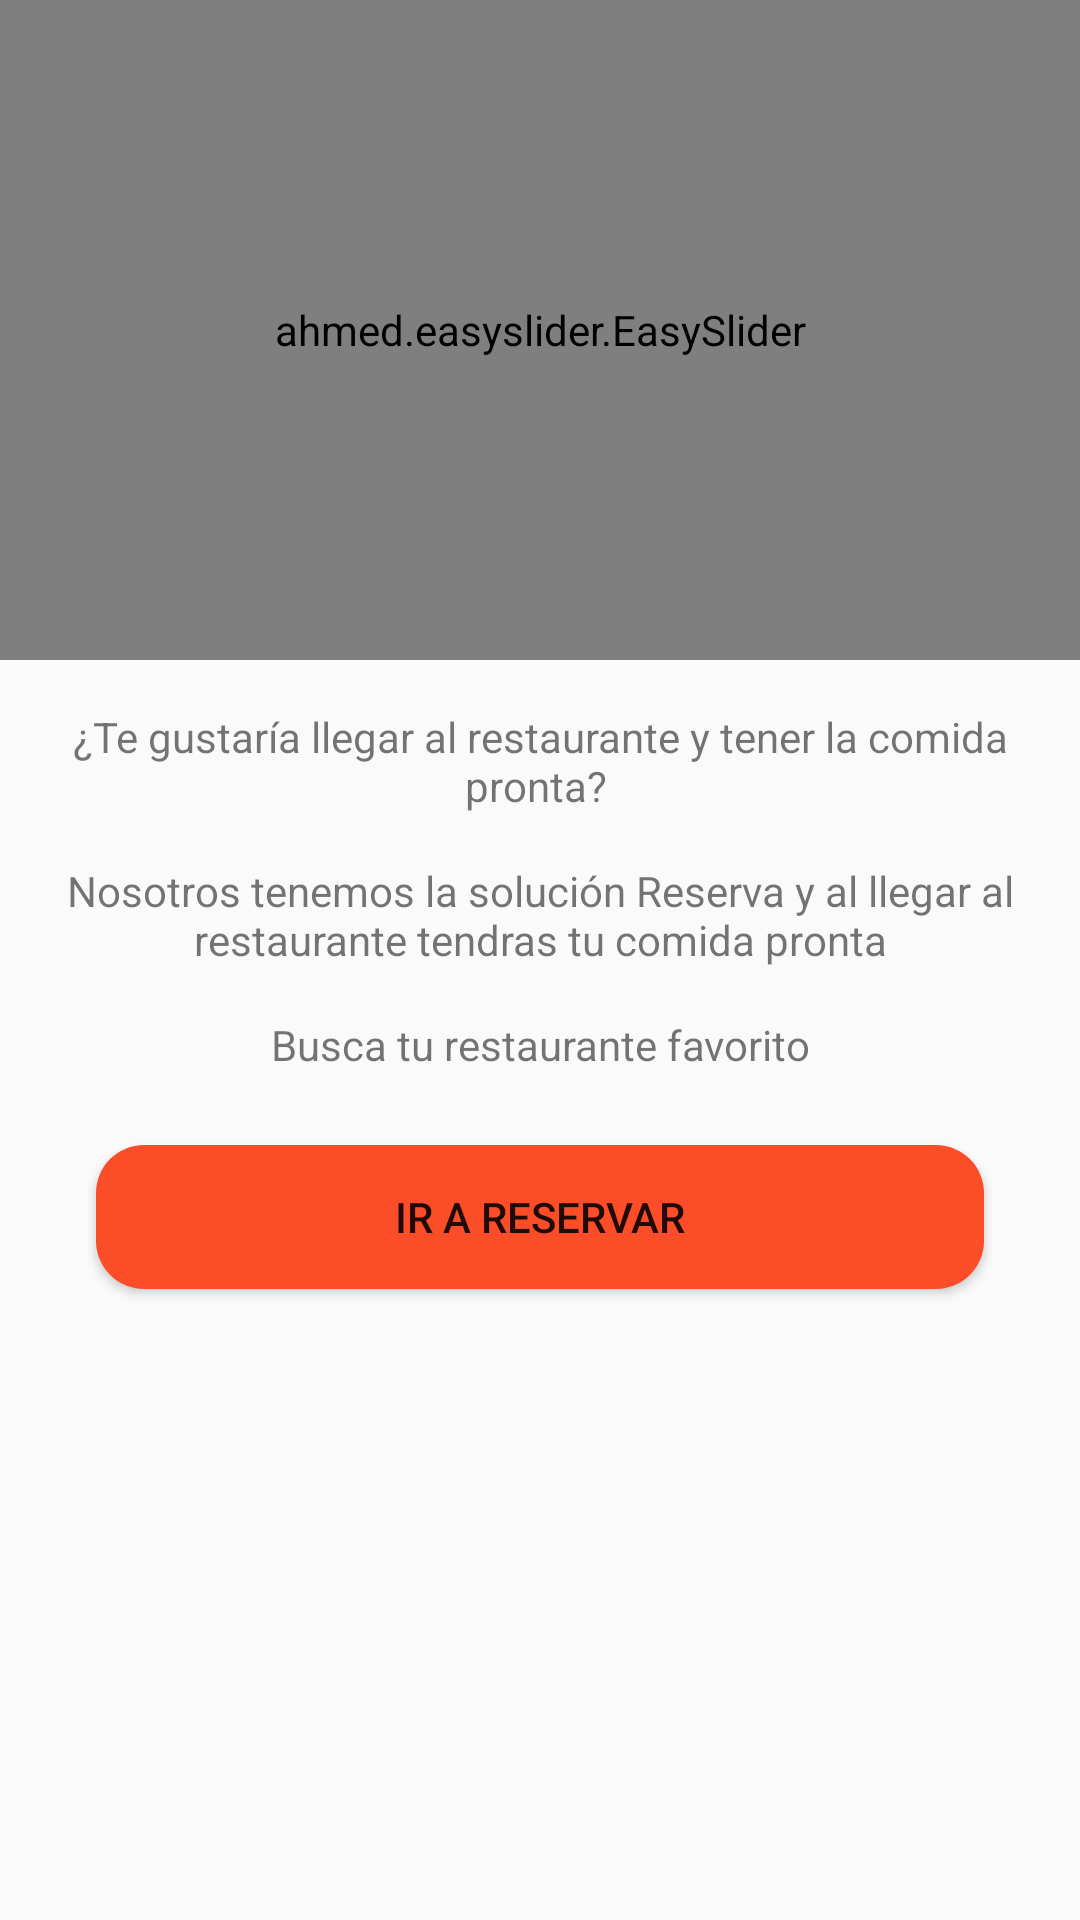

Layout XML and referenced resources for this Android screen:
<!-- AndroidManifest.xml: application theme Theme.AppCompat.Light.DarkActionBar -->
<!-- res/layout/activity_principal.xml -->
<?xml version="1.0" encoding="utf-8"?>
<androidx.constraintlayout.widget.ConstraintLayout xmlns:android="http://schemas.android.com/apk/res/android"
    xmlns:app="http://schemas.android.com/apk/res-auto"
    xmlns:tools="http://schemas.android.com/tools"
    android:layout_width="match_parent"
    android:layout_height="match_parent"
    tools:context=".principalActivity">

    <ahmed.easyslider.EasySlider

        android:id="@id/sliderId"
        android:layout_width="0dp"
        android:layout_height="220dp"
        app:layout_constraintEnd_toEndOf="parent"
        app:layout_constraintStart_toStartOf="parent"
        app:layout_constraintTop_toTopOf="parent" />

    <TextView
        android:id="@+id/textView32"
        android:layout_width="0dp"
        android:layout_height="wrap_content"
        android:layout_marginStart="16dp"
        android:layout_marginTop="16dp"
        android:layout_marginEnd="16dp"
        android:text="¿Te gustaría llegar al restaurante y tener la comida pronta? "
        android:textAlignment="center"
        android:textSize="14sp"
        app:layout_constraintEnd_toEndOf="parent"
        app:layout_constraintStart_toStartOf="parent"
        app:layout_constraintTop_toBottomOf="@+id/sliderId" />

    <TextView
        android:id="@+id/textView33"
        android:layout_width="0dp"
        android:layout_height="wrap_content"
        android:layout_marginStart="16dp"
        android:layout_marginTop="16dp"
        android:layout_marginEnd="16dp"
        android:text="Nosotros tenemos la solución Reserva y al llegar al restaurante tendras tu comida pronta"
        android:textAlignment="center"
        app:layout_constraintEnd_toEndOf="parent"
        app:layout_constraintStart_toStartOf="parent"
        app:layout_constraintTop_toBottomOf="@+id/textView32" />

    <TextView
        android:id="@+id/textView34"
        android:layout_width="wrap_content"
        android:layout_height="wrap_content"
        android:layout_marginTop="16dp"
        android:text="Busca tu restaurante favorito"
        app:layout_constraintEnd_toEndOf="parent"
        app:layout_constraintStart_toStartOf="parent"
        app:layout_constraintTop_toBottomOf="@+id/textView33" />

    <Button
        android:id="@+id/btnIrRes"
        android:layout_width="0dp"
        android:layout_height="wrap_content"
        android:layout_marginStart="32dp"
        android:layout_marginTop="24dp"
        android:layout_marginEnd="32dp"
        android:background="@drawable/button_rounded"
        android:text="Ir a Reservar"
        app:layout_constraintEnd_toEndOf="parent"
        app:layout_constraintStart_toStartOf="parent"
        app:layout_constraintTop_toBottomOf="@+id/textView34" />

</androidx.constraintlayout.widget.ConstraintLayout>
<!-- resources referenced by this layout -->
<resources>
  <!-- drawable button_rounded (drawable) -->
  <?xml version="1.0" encoding="utf-8"?>
  <shape xmlns:android="http://schemas.android.com/apk/res/android">
   <corners android:radius="16dp"/>
      <solid android:color="@color/colorPrimary"/>
  </shape>
  <color name="colorPrimary">#FC4D29</color>
</resources>
